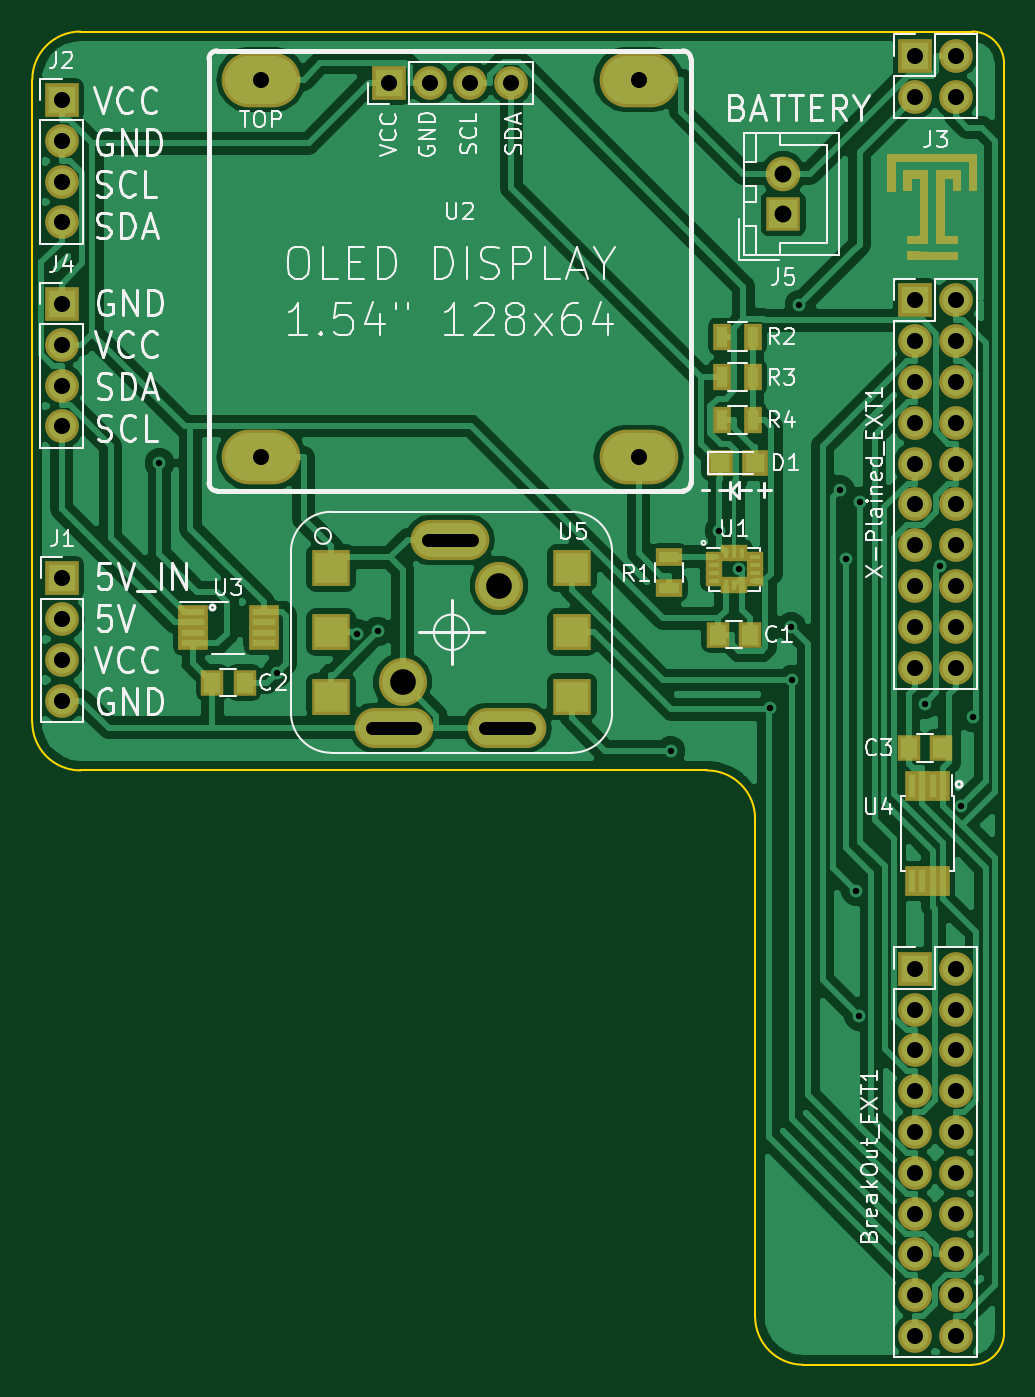
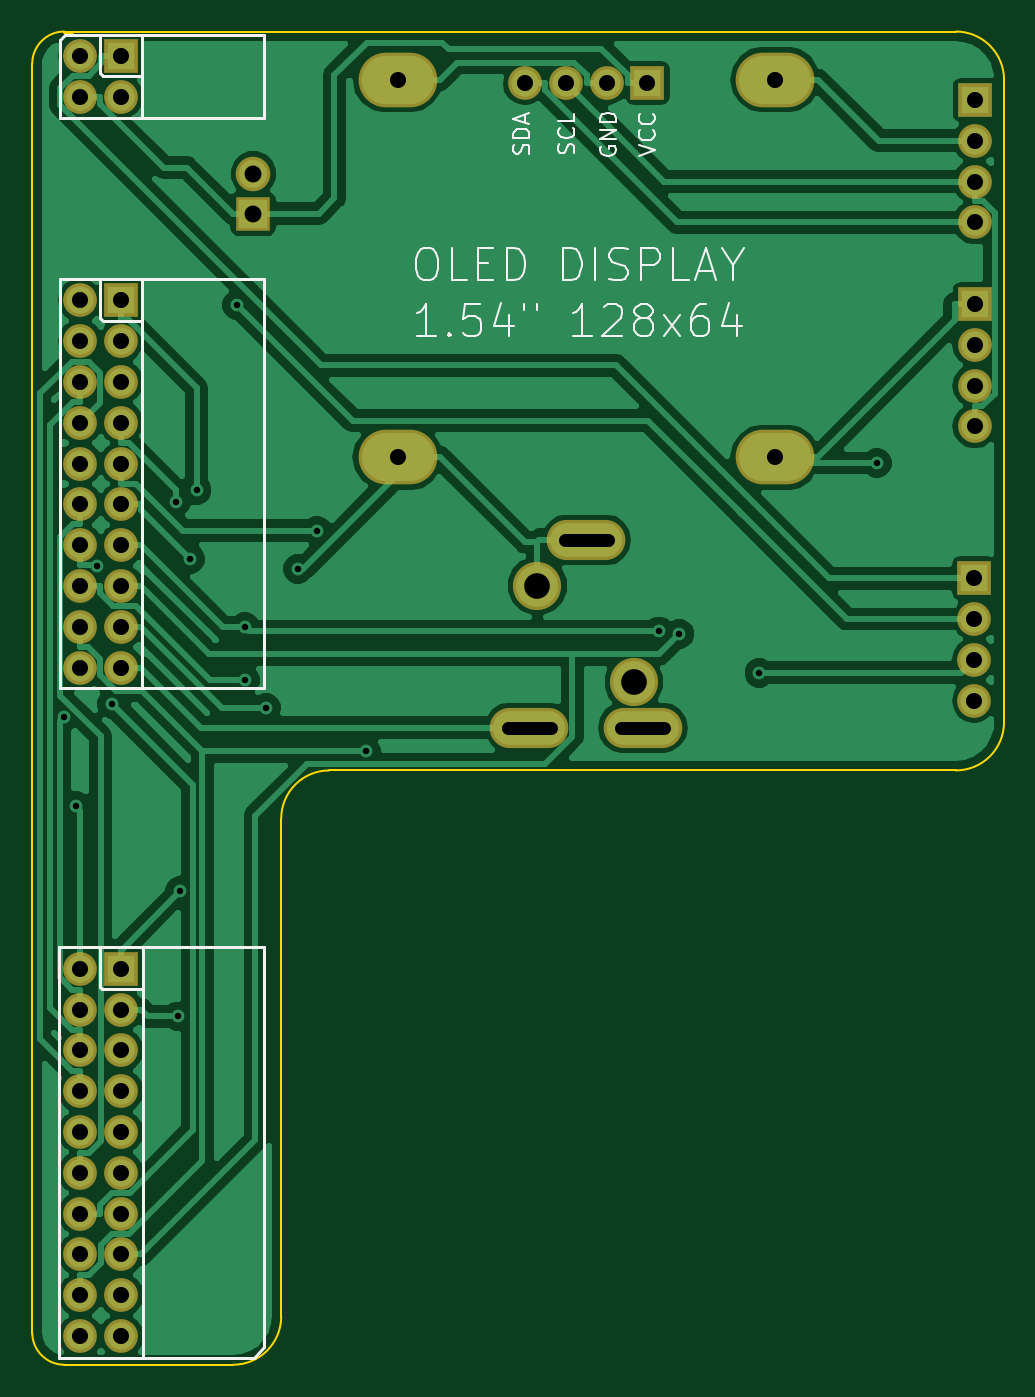
Circuit board: 11 layer files. Board 60.5 x 83.0 mm.
- bottom_copper: AVR_LCD 2.0-B.Cu.gbr (68339 bytes)
- bottom_mask: AVR_LCD 2.0-B.Mask.gbr (2944 bytes)
- paste: AVR_LCD 2.0-B.Paste.gbr (503 bytes)
- bottom_silk: AVR_LCD 2.0-B.SilkS.gbr (11612 bytes)
- outline: AVR_LCD 2.0-Edge.Cuts.gbr (1564 bytes)
- top_copper: AVR_LCD 2.0-F.Cu.gbr (100380 bytes)
- top_mask: AVR_LCD 2.0-F.Mask.gbr (8898 bytes)
- paste: AVR_LCD 2.0-F.Paste.gbr (2521 bytes)
- top_silk: AVR_LCD 2.0-F.SilkS.gbr (46166 bytes)
- drill: AVR_LCD 2.0-NPTH.drl (147 bytes)
- drill: AVR_LCD 2.0-PTH.drl (1731 bytes)

=== bottom_copper: AVR_LCD 2.0-B.Cu.gbr (68339 bytes, source omitted) ===
=== bottom_mask: AVR_LCD 2.0-B.Mask.gbr ===
G04 #@! TF.GenerationSoftware,KiCad,Pcbnew,(5.0.0)*
G04 #@! TF.CreationDate,2019-03-25T18:44:15-04:00*
G04 #@! TF.ProjectId,AVR_LCD 2.0,4156525F4C434420322E302E6B696361,rev?*
G04 #@! TF.SameCoordinates,Original*
G04 #@! TF.FileFunction,Soldermask,Bot*
G04 #@! TF.FilePolarity,Negative*
%FSLAX46Y46*%
G04 Gerber Fmt 4.6, Leading zero omitted, Abs format (unit mm)*
G04 Created by KiCad (PCBNEW (5.0.0)) date 03/25/19 18:44:15*
%MOMM*%
%LPD*%
G01*
G04 APERTURE LIST*
%ADD10O,2.100000X2.100000*%
%ADD11R,2.100000X2.100000*%
%ADD12C,2.150000*%
%ADD13R,2.150000X2.150000*%
%ADD14O,4.900000X3.400000*%
%ADD15C,3.000000*%
%ADD16O,4.900000X2.500000*%
G04 APERTURE END LIST*
D10*
G04 #@! TO.C,BreakOut_EXT1*
X113840000Y-134810000D03*
X111300000Y-134810000D03*
X113840000Y-132270000D03*
X111300000Y-132270000D03*
X113840000Y-129730000D03*
X111300000Y-129730000D03*
X113840000Y-127190000D03*
X111300000Y-127190000D03*
X113840000Y-124650000D03*
X111300000Y-124650000D03*
X113840000Y-122110000D03*
X111300000Y-122110000D03*
X113840000Y-119570000D03*
X111300000Y-119570000D03*
X113840000Y-117030000D03*
X111300000Y-117030000D03*
X113840000Y-114490000D03*
X111300000Y-114490000D03*
X113840000Y-111950000D03*
D11*
X111300000Y-111950000D03*
G04 #@! TD*
D10*
G04 #@! TO.C,J1*
X58194800Y-95248800D03*
X58194800Y-92708800D03*
X58194800Y-90168800D03*
D11*
X58194800Y-87628800D03*
G04 #@! TD*
D10*
G04 #@! TO.C,J2*
X58160000Y-65480000D03*
X58160000Y-62940000D03*
X58160000Y-60400000D03*
D11*
X58160000Y-57860000D03*
G04 #@! TD*
D10*
G04 #@! TO.C,J3*
X113840000Y-57650000D03*
X111300000Y-57650000D03*
X113840000Y-55110000D03*
D11*
X111300000Y-55110000D03*
G04 #@! TD*
G04 #@! TO.C,J4*
X58160000Y-70560000D03*
D10*
X58160000Y-73100000D03*
X58160000Y-75640000D03*
X58160000Y-78180000D03*
G04 #@! TD*
D12*
G04 #@! TO.C,J5*
X103090000Y-62450000D03*
D13*
X103090000Y-64950000D03*
G04 #@! TD*
D10*
G04 #@! TO.C,U2*
X86160000Y-56800000D03*
X83620000Y-56800000D03*
X81080000Y-56800000D03*
D11*
X78540000Y-56800000D03*
D14*
X94090000Y-56600000D03*
X70590000Y-56600000D03*
X94090000Y-80100000D03*
X70590000Y-80100000D03*
G04 #@! TD*
D15*
G04 #@! TO.C,U5*
X85390000Y-88100000D03*
X79390000Y-94100000D03*
D16*
X82340000Y-85250000D03*
X85890000Y-96950000D03*
X78840000Y-96950000D03*
G04 #@! TD*
D11*
G04 #@! TO.C,X-Plained_EXT1*
X111300000Y-70340000D03*
D10*
X113840000Y-70340000D03*
X111300000Y-72880000D03*
X113840000Y-72880000D03*
X111300000Y-75420000D03*
X113840000Y-75420000D03*
X111300000Y-77960000D03*
X113840000Y-77960000D03*
X111300000Y-80500000D03*
X113840000Y-80500000D03*
X111300000Y-83040000D03*
X113840000Y-83040000D03*
X111300000Y-85580000D03*
X113840000Y-85580000D03*
X111300000Y-88120000D03*
X113840000Y-88120000D03*
X111300000Y-90660000D03*
X113840000Y-90660000D03*
X111300000Y-93200000D03*
X113840000Y-93200000D03*
G04 #@! TD*
M02*

=== paste: AVR_LCD 2.0-B.Paste.gbr ===
G04 #@! TF.GenerationSoftware,KiCad,Pcbnew,(5.0.0)*
G04 #@! TF.CreationDate,2019-03-25T18:44:15-04:00*
G04 #@! TF.ProjectId,AVR_LCD 2.0,4156525F4C434420322E302E6B696361,rev?*
G04 #@! TF.SameCoordinates,Original*
G04 #@! TF.FileFunction,Paste,Bot*
G04 #@! TF.FilePolarity,Positive*
%FSLAX46Y46*%
G04 Gerber Fmt 4.6, Leading zero omitted, Abs format (unit mm)*
G04 Created by KiCad (PCBNEW (5.0.0)) date 03/25/19 18:44:15*
%MOMM*%
%LPD*%
G01*
G04 APERTURE LIST*
G04 APERTURE END LIST*
M02*

=== bottom_silk: AVR_LCD 2.0-B.SilkS.gbr (11612 bytes, source omitted) ===
=== outline: AVR_LCD 2.0-Edge.Cuts.gbr ===
G04 #@! TF.GenerationSoftware,KiCad,Pcbnew,(5.0.0)*
G04 #@! TF.CreationDate,2019-03-25T18:44:15-04:00*
G04 #@! TF.ProjectId,AVR_LCD 2.0,4156525F4C434420322E302E6B696361,rev?*
G04 #@! TF.SameCoordinates,Original*
G04 #@! TF.FileFunction,Profile,NP*
%FSLAX46Y46*%
G04 Gerber Fmt 4.6, Leading zero omitted, Abs format (unit mm)*
G04 Created by KiCad (PCBNEW (5.0.0)) date 03/25/19 18:44:15*
%MOMM*%
%LPD*%
G01*
G04 APERTURE LIST*
%ADD10C,0.150000*%
%ADD11C,0.200000*%
G04 APERTURE END LIST*
D10*
X114840000Y-136600000D02*
X114340000Y-136600000D01*
D11*
X114840000Y-53600000D02*
X114340000Y-53600000D01*
D10*
X64340000Y-53600000D02*
X59340000Y-53600000D01*
X56340000Y-56600000D02*
G75*
G02X59340000Y-53600000I3000000J0D01*
G01*
X56340000Y-96600000D02*
X56340000Y-56600000D01*
X106340000Y-53600000D02*
X64340000Y-53600000D01*
X59340000Y-99600000D02*
G75*
G02X56340000Y-96600000I0J3000000D01*
G01*
X59340000Y-99600000D02*
X98340000Y-99600000D01*
X98340000Y-99600000D02*
G75*
G02X101340000Y-102600000I0J-3000000D01*
G01*
X101340000Y-133600000D02*
X101340000Y-102600000D01*
X114340000Y-53600000D02*
X106340000Y-53600000D01*
X116840000Y-56600000D02*
X116840000Y-55600000D01*
X114840000Y-53600000D02*
G75*
G02X116840000Y-55600000I0J-2000000D01*
G01*
X116840000Y-134600000D02*
X116840000Y-56600000D01*
X116840000Y-134600000D02*
G75*
G02X114840000Y-136600000I-2000000J0D01*
G01*
X104340000Y-136600000D02*
X114340000Y-136600000D01*
X104340000Y-136600000D02*
G75*
G02X101340000Y-133600000I0J3000000D01*
G01*
M02*

=== top_copper: AVR_LCD 2.0-F.Cu.gbr (100380 bytes, source omitted) ===
=== top_mask: AVR_LCD 2.0-F.Mask.gbr (8898 bytes, source omitted) ===
=== paste: AVR_LCD 2.0-F.Paste.gbr ===
G04 #@! TF.GenerationSoftware,KiCad,Pcbnew,(5.0.0)*
G04 #@! TF.CreationDate,2019-03-25T18:44:15-04:00*
G04 #@! TF.ProjectId,AVR_LCD 2.0,4156525F4C434420322E302E6B696361,rev?*
G04 #@! TF.SameCoordinates,Original*
G04 #@! TF.FileFunction,Paste,Top*
G04 #@! TF.FilePolarity,Positive*
%FSLAX46Y46*%
G04 Gerber Fmt 4.6, Leading zero omitted, Abs format (unit mm)*
G04 Created by KiCad (PCBNEW (5.0.0)) date 03/25/19 18:44:15*
%MOMM*%
%LPD*%
G01*
G04 APERTURE LIST*
%ADD10R,1.000000X1.250000*%
%ADD11R,1.200000X1.200000*%
%ADD12R,1.300000X0.700000*%
%ADD13R,0.700000X1.300000*%
%ADD14R,0.675000X0.250000*%
%ADD15R,0.250000X0.675000*%
%ADD16R,0.450000X1.450000*%
%ADD17R,2.000000X1.900000*%
%ADD18R,1.450000X0.450000*%
G04 APERTURE END LIST*
D10*
G04 #@! TO.C,C1*
X101034000Y-91149500D03*
X99034000Y-91149500D03*
G04 #@! TD*
G04 #@! TO.C,C2*
X69553200Y-94138000D03*
X67553200Y-94138000D03*
G04 #@! TD*
G04 #@! TO.C,C3*
X110924000Y-98207000D03*
X112924000Y-98207000D03*
G04 #@! TD*
D11*
G04 #@! TO.C,D1*
X99125000Y-80464000D03*
X101325000Y-80464000D03*
G04 #@! TD*
D12*
G04 #@! TO.C,R1*
X95970500Y-86323500D03*
X95970500Y-88223500D03*
G04 #@! TD*
D13*
G04 #@! TO.C,R2*
X99293000Y-72590000D03*
X101193000Y-72590000D03*
G04 #@! TD*
G04 #@! TO.C,R3*
X101193000Y-75130000D03*
X99293000Y-75130000D03*
G04 #@! TD*
G04 #@! TO.C,R4*
X99293000Y-77797000D03*
X101193000Y-77797000D03*
G04 #@! TD*
D14*
G04 #@! TO.C,U1*
X101304500Y-86323500D03*
X101304500Y-86823500D03*
X101304500Y-87323500D03*
X101304500Y-87823500D03*
X98779500Y-87823500D03*
X98779500Y-87323500D03*
X98779500Y-86823500D03*
X98779500Y-86323500D03*
D15*
X100542000Y-88086000D03*
X100042000Y-88086000D03*
X99542000Y-88086000D03*
X100542000Y-86061000D03*
X99542000Y-86061000D03*
X100042000Y-86061000D03*
G04 #@! TD*
D16*
G04 #@! TO.C,U4*
X113042000Y-106491000D03*
X112392000Y-106491000D03*
X111742000Y-106491000D03*
X111092000Y-106491000D03*
X111092000Y-100591000D03*
X111742000Y-100591000D03*
X112392000Y-100591000D03*
X113042000Y-100591000D03*
G04 #@! TD*
D17*
G04 #@! TO.C,U5*
X89940000Y-95000000D03*
X89940000Y-91000000D03*
X89940000Y-87000000D03*
X74940000Y-91000000D03*
X74940000Y-95000000D03*
X74940000Y-87000000D03*
G04 #@! TD*
D18*
G04 #@! TO.C,U3*
X70742200Y-89735000D03*
X70742200Y-90385000D03*
X70742200Y-91035000D03*
X70742200Y-91685000D03*
X66342200Y-91685000D03*
X66342200Y-91035000D03*
X66342200Y-90385000D03*
X66342200Y-89735000D03*
G04 #@! TD*
M02*

=== top_silk: AVR_LCD 2.0-F.SilkS.gbr (46166 bytes, source omitted) ===
=== drill: AVR_LCD 2.0-NPTH.drl ===
M48
;DRILL file {KiCad (5.0.0)} date 03/25/19 18:44:17
;FORMAT={-:-/ absolute / metric / decimal}
FMAT,2
METRIC,TZ
%
G90
G05
M71
T0
M30

=== drill: AVR_LCD 2.0-PTH.drl ===
M48
;DRILL file {KiCad (5.0.0)} date 03/25/19 18:44:17
;FORMAT={-:-/ absolute / metric / decimal}
FMAT,2
METRIC,TZ
T1C0.400
T2C0.800
T3C1.000
T4C1.050
T5C1.600
%
G90
G05
M71
T1
X64.256Y-80.466
X71.571Y-93.522
X76.55Y-91.103
X77.838Y-90.951
X96.075Y-98.407
X99.115Y-84.68
X100.317Y-87.048
X102.278Y-95.703
X103.6Y-90.669
X103.607Y-93.975
X104.097Y-70.624
X106.607Y-82.15
X107.002Y-86.443
X107.629Y-107.119
X107.788Y-114.909
X107.868Y-82.903
X111.891Y-95.447
X112.834Y-86.85
X114.13Y-101.814
X114.887Y-96.282
T3
X58.195Y-87.629
X58.195Y-90.169
X58.195Y-92.709
X58.195Y-95.249
X111.3Y-111.95
X111.3Y-114.49
X111.3Y-117.03
X111.3Y-119.57
X111.3Y-122.11
X111.3Y-124.65
X111.3Y-127.19
X111.3Y-129.73
X111.3Y-132.27
X111.3Y-134.81
X113.84Y-111.95
X113.84Y-114.49
X113.84Y-117.03
X113.84Y-119.57
X113.84Y-122.11
X113.84Y-124.65
X113.84Y-127.19
X113.84Y-129.73
X113.84Y-132.27
X113.84Y-134.81
X58.16Y-70.56
X58.16Y-73.1
X58.16Y-75.64
X58.16Y-78.18
X70.59Y-56.6
X70.59Y-80.1
X78.54Y-56.8
X81.08Y-56.8
X83.62Y-56.8
X86.16Y-56.8
X94.09Y-56.6
X94.09Y-80.1
X111.3Y-70.34
X111.3Y-72.88
X111.3Y-75.42
X111.3Y-77.96
X111.3Y-80.5
X111.3Y-83.04
X111.3Y-85.58
X111.3Y-88.12
X111.3Y-90.66
X111.3Y-93.2
X113.84Y-70.34
X113.84Y-72.88
X113.84Y-75.42
X113.84Y-77.96
X113.84Y-80.5
X113.84Y-83.04
X113.84Y-85.58
X113.84Y-88.12
X113.84Y-90.66
X113.84Y-93.2
X58.16Y-57.86
X58.16Y-60.4
X58.16Y-62.94
X58.16Y-65.48
X111.3Y-55.11
X111.3Y-57.65
X113.84Y-55.11
X113.84Y-57.65
T4
X103.09Y-62.45
X103.09Y-64.95
T5
X79.39Y-94.1
X85.39Y-88.1
T2
X77.49Y-96.95G85X80.19Y-96.95
G05
X80.99Y-85.25G85X83.69Y-85.25
G05
X84.54Y-96.95G85X87.24Y-96.95
G05
T0
M30

